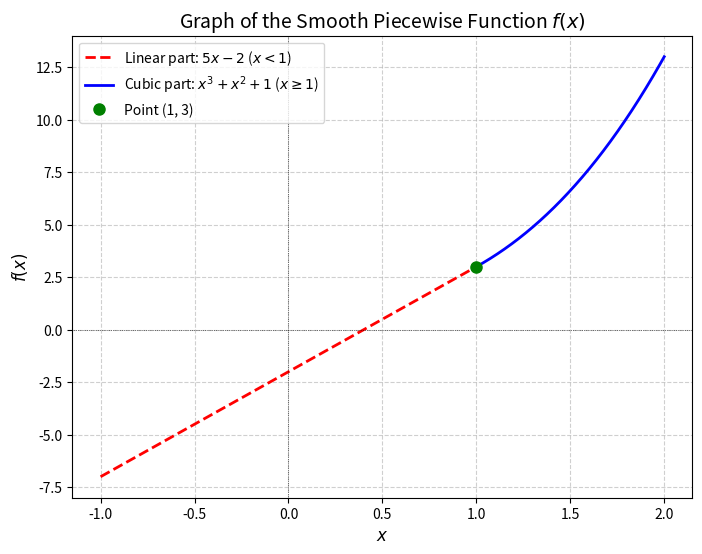

The matplotlib source for this figure:
#code by rithvik ,07-10-26
import matplotlib.pyplot as plt
import numpy as np
import sympy as sp

# 1. Solve for 'a' and 'b' analytically using SymPy
x, a, b = sp.symbols("x a b")

# Define the two parts of the piecewise function
f1 = a * x + b
f2 = x**3 + x**2 + 1

# Differentiate both parts
df1 = sp.diff(f1, x)
df2 = sp.diff(f2, x)

# Differentiability condition at x = 1: derivatives must match
# a = 3(1)^2 + 2(1)
eq1 = sp.Eq(df1.subs(x, 1), df2.subs(x, 1))

# Solve for 'a' first
sol_a = sp.solve(eq1, a)[0]

# Continuity condition at x = 1: function values must match
# a(1) + b = 1^3 + 1^2 + 1
eq2 = sp.Eq(f1.subs({x: 1, a: sol_a}), f2.subs(x, 1))

# Solve for 'b'
sol_b = sp.solve(eq2, b)[0]

print(f"Calculated Values:")
print(f"a = {float(sol_a):.1f}")
print(f"b = {float(sol_b):.1f}\n")


# 2. Plotting the function
# Convert SymPy expressions to numpy functions for numerical evaluation
a_val, b_val = float(sol_a), float(sol_b)


def piecewise_f(x_arr):
    # Vectorized piecewise evaluation
    return np.where(x_arr < 1, a_val * x_arr + b_val, x_arr**3 + x_arr**2 + 1)


# Generate x values spanning across x = 1
x_vals = np.linspace(-1, 2, 400)
y_vals = piecewise_f(x_vals)

# Create the plot
plt.figure(figsize=(8, 6))

# Plot the linear part (x < 1)
x_left = x_vals[x_vals <= 1]
plt.plot(
    x_left,
    a_val * x_left + b_val,
    "r--",
    linewidth=2,
    label=f"Linear part: ${a_val:.0f}x {b_val:+.0f}$ ($x < 1$)",
)

# Plot the cubic part (x >= 1)
x_right = x_vals[x_vals >= 1]
plt.plot(
    x_right,
    x_right**3 + x_right**2 + 1,
    "b-",
    linewidth=2,
    label="Cubic part: $x^3 + x^2 + 1$ ($x \geq 1$)",
)

# Mark the transition point at x = 1
plt.plot(1, piecewise_f(np.array([1]))[0], "go", markersize=8, label="Point (1, 3)")

# Formatting the graph
plt.axhline(0, color="black", linewidth=0.5, linestyle=":")
plt.axvline(0, color="black", linewidth=0.5, linestyle=":")
plt.title("Graph of the Smooth Piecewise Function $f(x)$", fontsize=14)
plt.xlabel("$x$", fontsize=12)
plt.ylabel("$f(x)$", fontsize=12)
plt.legend(loc="upper left")
plt.grid(True, linestyle="--", alpha=0.6)

# Show the plot
plt.show()
